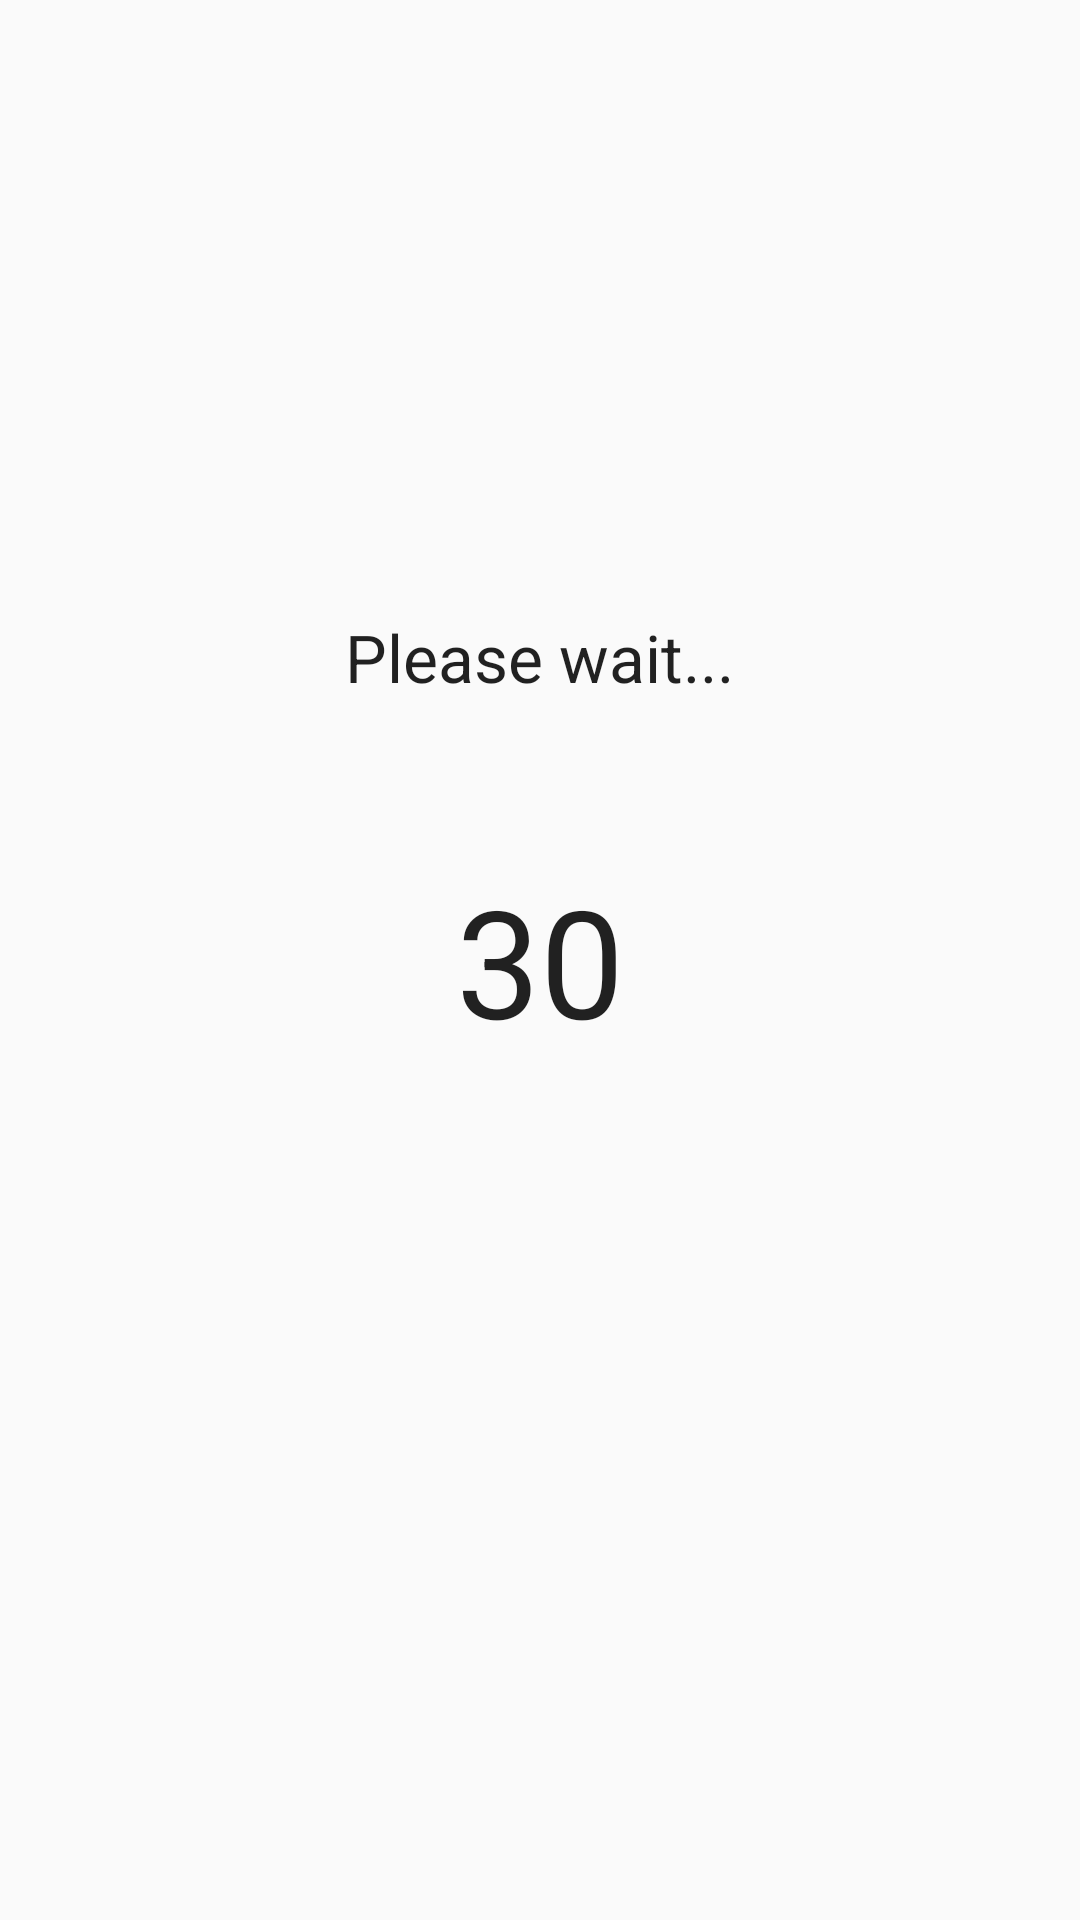

Android layout source for this screen:
<!-- AndroidManifest.xml: application theme AppTheme -->
<!-- res/layout/christoph_task_wait.xml -->
<?xml version="1.0" encoding="utf-8"?>
<RelativeLayout xmlns:android="http://schemas.android.com/apk/res/android"
    android:orientation="vertical" android:layout_width="match_parent"
    android:layout_height="match_parent">

    <TextView
        android:layout_width="wrap_content"
        android:layout_height="wrap_content"
        android:textAppearance="?android:attr/textAppearanceLarge"
        android:text="30"
        android:id="@+id/tw_secs"
        android:layout_centerVertical="true"
        android:layout_centerHorizontal="true"
        android:textSize="50dp" />

    <TextView
        android:layout_width="wrap_content"
        android:layout_height="wrap_content"
        android:textAppearance="?android:attr/textAppearanceLarge"
        android:text="Please wait..."
        android:id="@+id/tw_please_wait"
        android:layout_above="@+id/tw_secs"
        android:layout_centerHorizontal="true"
        android:layout_marginBottom="53dp" />

</RelativeLayout>
<!-- resources referenced by this layout -->
<resources>
  <style name="AppTheme" parent="Theme.AppCompat.Light.DarkActionBar">
          
      </style>
</resources>
